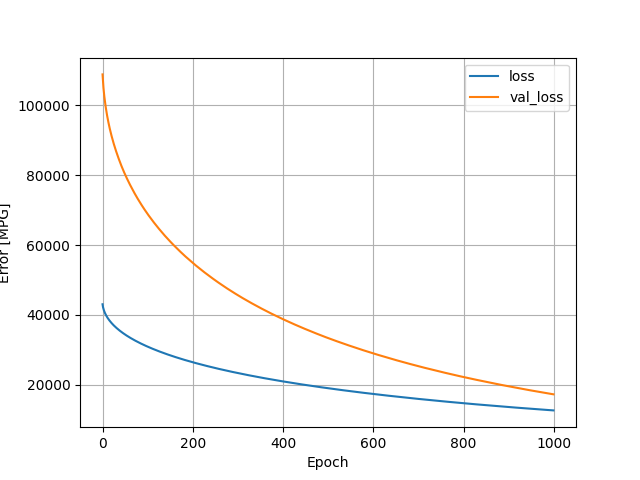

The table this chart was drawn from, first rows:
, loss, val_loss, epoch
0, 43037, 108869, 0
1, 42236, 106707, 1
2, 41718, 105063, 2
3, 41301, 103662, 3
4, 40944, 102484, 4
5, 40628, 101420, 5
6, 40344, 100456, 6
7, 40081, 99553, 7
8, 39836, 98711, 8
9, 39605, 97921, 9
10, 39388, 97160, 10
11, 39181, 96443, 11
12, 38984, 95776, 12
13, 38797, 95132, 13
14, 38615, 94504, 14
15, 38442, 93914, 15
16, 38274, 93344, 16
17, 38111, 92793, 17
18, 37954, 92254, 18
19, 37801, 91741, 19
20, 37654, 91240, 20
21, 37510, 90759, 21
22, 37370, 90281, 22
23, 37233, 89819, 23
24, 37099, 89370, 24
25, 36969, 88932, 25
26, 36843, 88504, 26
27, 36718, 88085, 27
28, 36596, 87680, 28
29, 36476, 87278, 29
30, 36359, 86881, 30
31, 36244, 86494, 31
32, 36130, 86119, 32
33, 36019, 85742, 33
34, 35910, 85377, 34
35, 35803, 85008, 35
36, 35696, 84651, 36
37, 35592, 84297, 37
38, 35488, 83951, 38
39, 35386, 83608, 39
40, 35287, 83273, 40
41, 35188, 82944, 41
42, 35092, 82617, 42
43, 34996, 82298, 43
44, 34901, 81986, 44
45, 34808, 81673, 45
46, 34716, 81367, 46
47, 34625, 81065, 47
48, 34536, 80769, 48
49, 34448, 80475, 49
50, 34360, 80187, 50
51, 34274, 79901, 51
52, 34188, 79621, 52
53, 34104, 79348, 53
54, 34021, 79072, 54
55, 33938, 78800, 55
56, 33857, 78532, 56
57, 33776, 78267, 57
58, 33696, 78006, 58
59, 33618, 77745, 59
... 940 more rows
